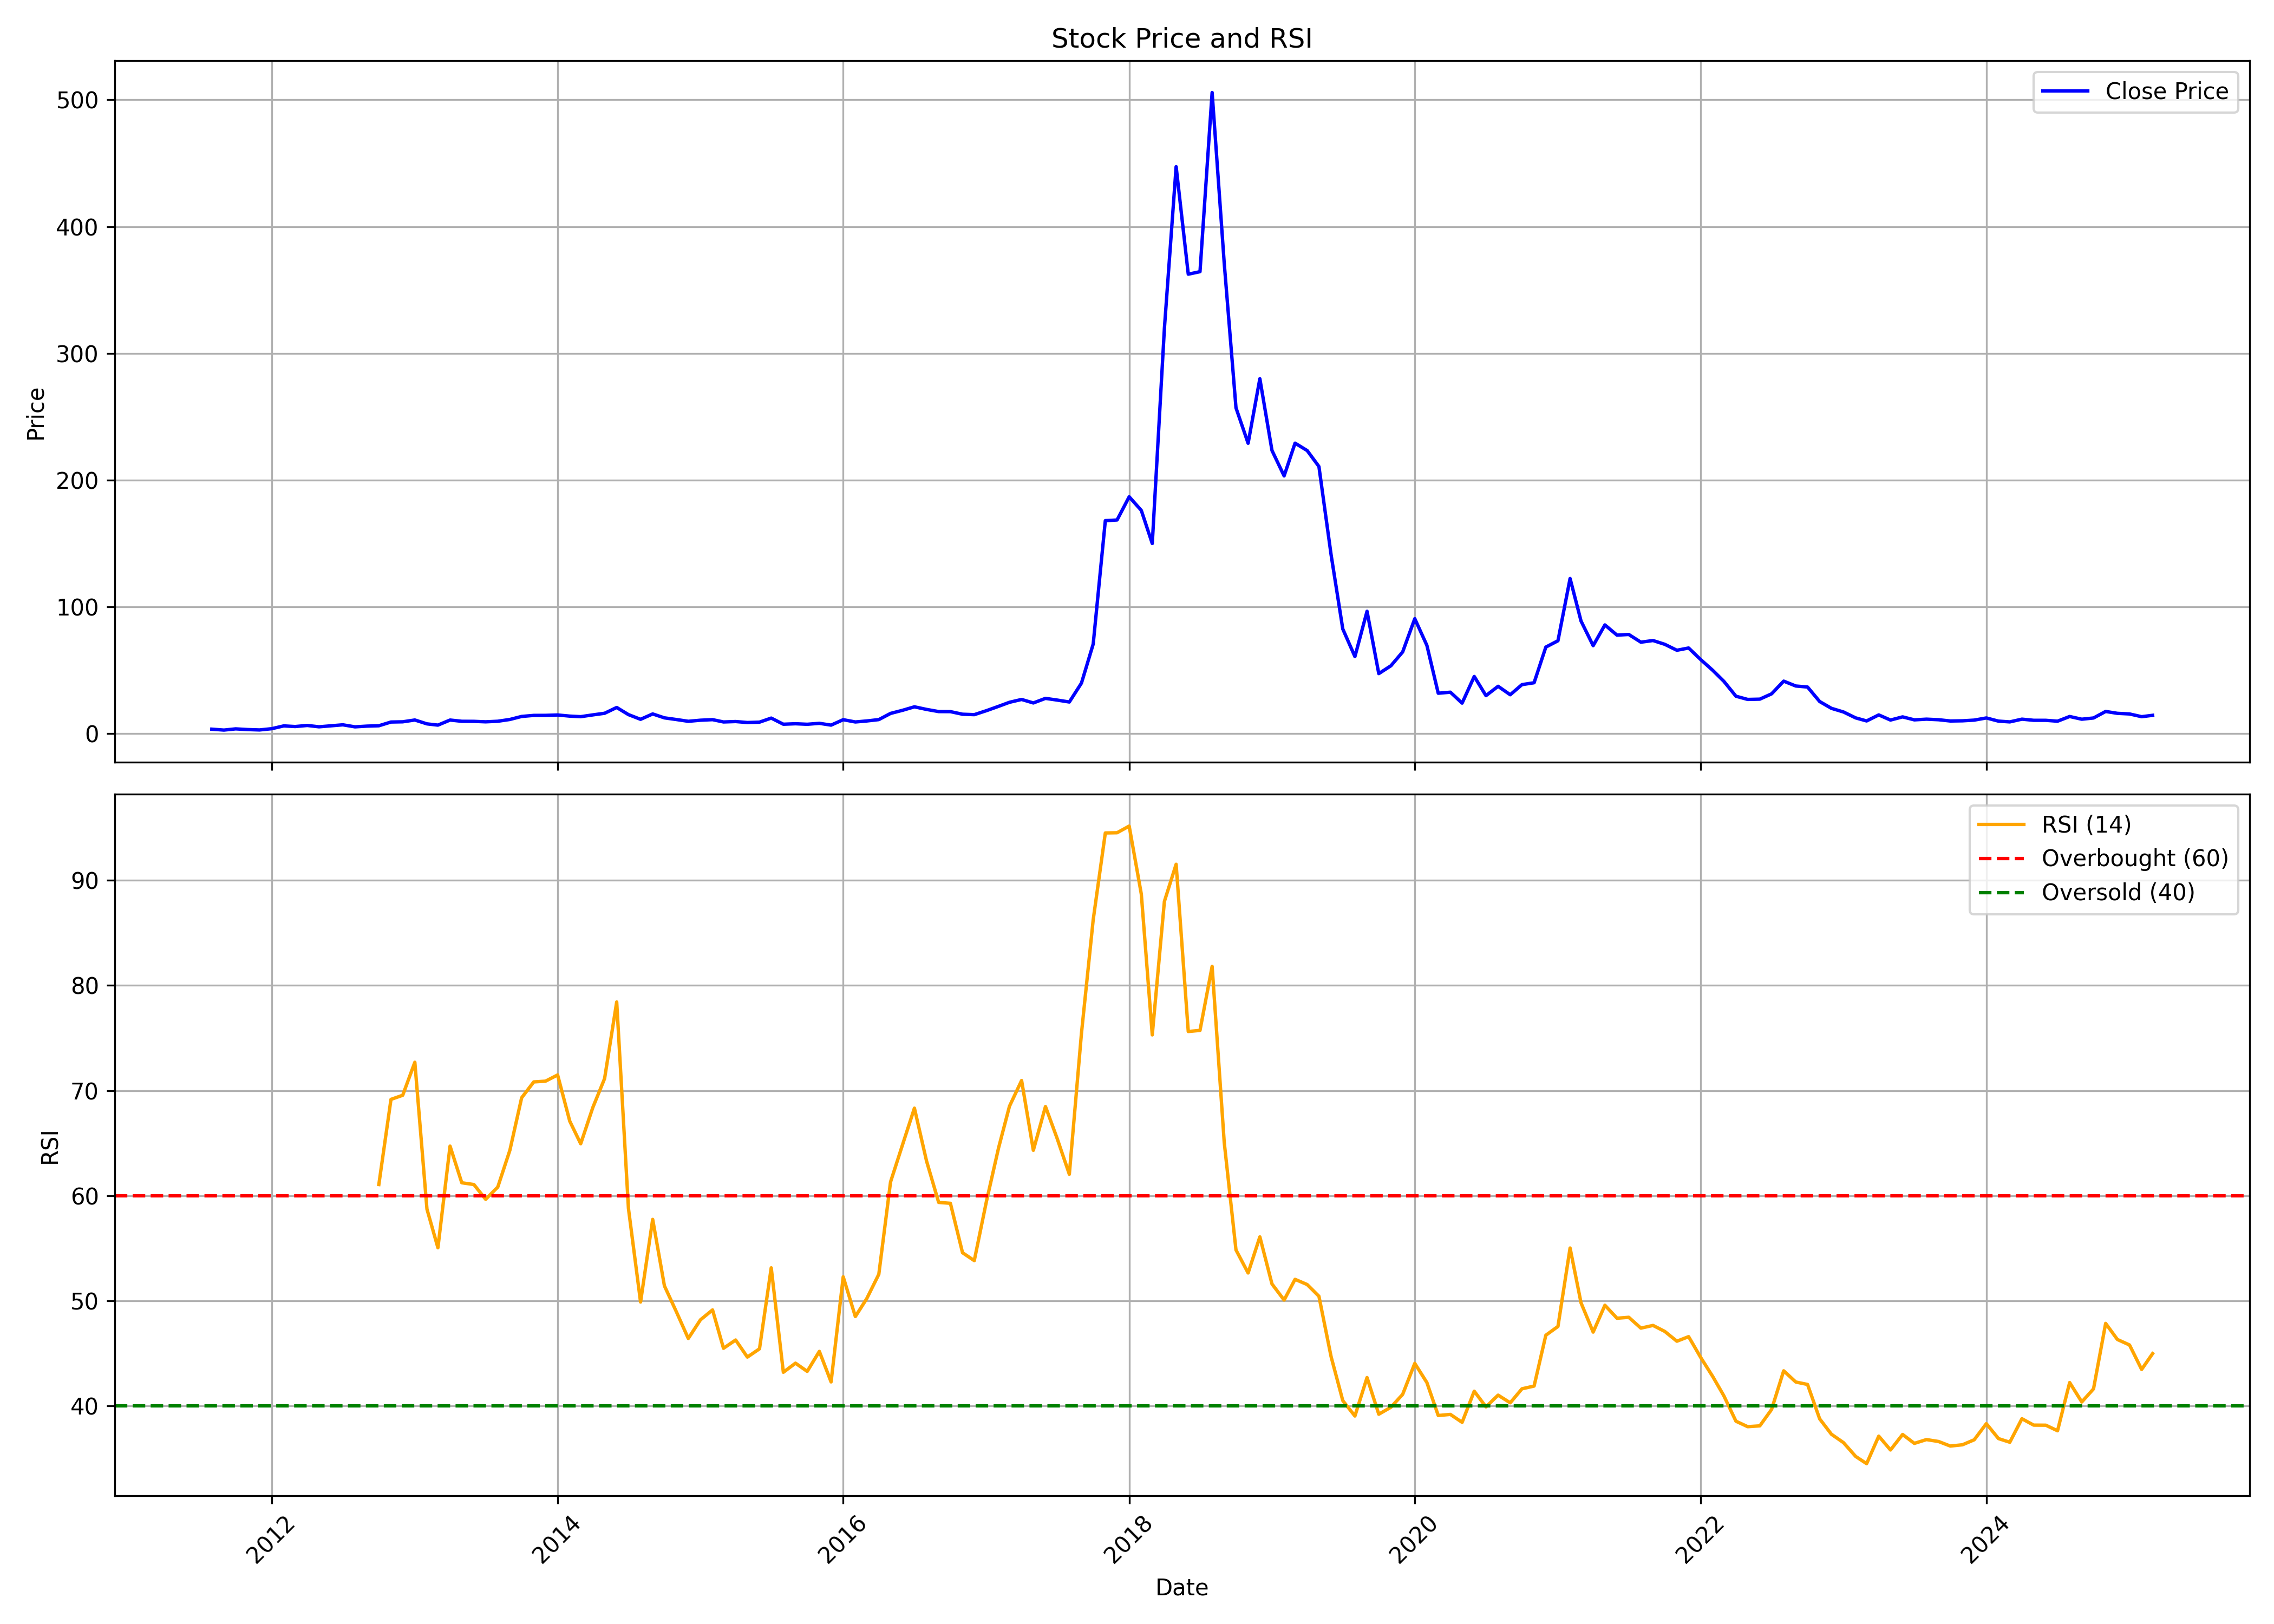

The table this chart was drawn from, first rows:
, date, symbol, open, high, low, close, volume, rsi
0, 2011-08-01, YAARI, 32.63, 32.63, 3.501, 3.501, 2655145, 
1, 2011-09-01, YAARI, 3.501, 3.501, 2.074, 2.787, 42030873, 
2, 2011-10-01, YAARI, 2.652, 3.739, 2.21, 3.739, 12114041, 
3, 2011-11-01, YAARI, 3.875, 4.215, 2.821, 3.195, 10059200, 
4, 2011-12-01, YAARI, 3.331, 4.045, 2.821, 2.889, 5583973, 
5, 2012-01-01, YAARI, 2.753, 4.453, 2.753, 3.875, 4223316, 
6, 2012-02-01, YAARI, 3.739, 7.071, 3.739, 6.085, 4961345, 
7, 2012-03-01, YAARI, 6.085, 6.935, 5.201, 5.575, 1725866, 
8, 2012-04-01, YAARI, 5.847, 6.867, 5.677, 6.425, 860693, 
9, 2012-05-01, YAARI, 6.357, 7.037, 5.099, 5.371, 836611, 
10, 2012-06-01, YAARI, 5.439, 6.595, 5.065, 6.153, 1783143, 
11, 2012-07-01, YAARI, 6.323, 7.819, 5.915, 6.935, 2824985, 
12, 2012-08-01, YAARI, 6.799, 7.411, 4.895, 5.337, 3139230, 
13, 2012-09-01, YAARI, 5.337, 6.493, 5.133, 5.915, 1706423, 
14, 2012-10-01, YAARI, 5.847, 6.765, 5.337, 6.187, 1607345, 61.06
15, 2012-11-01, YAARI, 6.119, 9.144, 5.575, 9.144, 1569897, 69.16
16, 2012-12-01, YAARI, 9.586, 11.46, 8.702, 9.314, 5133957, 69.55
17, 2013-01-01, YAARI, 9.688, 11.93, 9.348, 10.74, 2278386, 72.69
18, 2013-02-01, YAARI, 10.78, 10.81, 7.343, 7.683, 1491479, 58.72
19, 2013-03-01, YAARI, 8.056, 9.076, 6.051, 6.697, 1248328, 55.05
20, 2013-04-01, YAARI, 6.799, 10.74, 6.799, 10.71, 1754649, 64.72
21, 2013-05-01, YAARI, 10.71, 11.22, 8.974, 9.722, 2381260, 61.23
22, 2013-06-01, YAARI, 10.2, 11.09, 8.894, 9.675, 948575, 61.06
23, 2013-07-01, YAARI, 9.75, 12.17, 9.117, 9.303, 1829070, 59.66
24, 2013-08-01, YAARI, 9.34, 10.68, 8.559, 9.75, 883649, 60.82
25, 2013-09-01, YAARI, 9.675, 12.58, 9.526, 11.16, 877716, 64.33
26, 2013-10-01, YAARI, 11.2, 18.9, 11.09, 13.55, 4238197, 69.31
27, 2013-11-01, YAARI, 13.55, 15.11, 12.65, 14.36, 808655, 70.82
28, 2013-12-01, YAARI, 15.07, 16.6, 13.1, 14.4, 2080264, 70.89
29, 2014-01-01, YAARI, 14.85, 17.86, 13.55, 14.7, 2400814, 71.48
30, 2014-02-01, YAARI, 14.7, 15.52, 13.58, 13.81, 1352250, 67.09
31, 2014-03-01, YAARI, 13.62, 14.66, 12.06, 13.36, 2054272, 64.94
32, 2014-04-01, YAARI, 13.36, 15.89, 13.17, 14.77, 1821858, 68.39
33, 2014-05-01, YAARI, 14.77, 21.69, 13.58, 16.04, 4975873, 71.13
34, 2014-06-01, YAARI, 15.85, 21.69, 14.44, 20.62, 9368144, 78.42
35, 2014-07-01, YAARI, 21.14, 23.63, 13.73, 15, 11092655, 58.8
36, 2014-08-01, YAARI, 15.29, 16.89, 11.16, 11.28, 5920033, 49.89
37, 2014-09-01, YAARI, 11.24, 17.79, 10.79, 15.52, 18157717, 57.75
38, 2014-10-01, YAARI, 15.52, 16.26, 11.83, 12.43, 6839971, 51.43
39, 2014-11-01, YAARI, 12.47, 13.25, 10.16, 11.09, 5501294, 48.93
40, 2014-12-01, YAARI, 11.16, 11.5, 7.889, 9.712, 3128746, 46.43
41, 2015-01-01, YAARI, 9.898, 11.01, 9.526, 10.57, 3071220, 48.2
42, 2015-02-01, YAARI, 10.94, 13.25, 8.187, 11.01, 4104796, 49.14
43, 2015-03-01, YAARI, 11.5, 11.76, 8.335, 9.191, 2097802, 45.49
44, 2015-04-01, YAARI, 9.154, 11.83, 9.043, 9.526, 2103422, 46.28
45, 2015-05-01, YAARI, 9.526, 10.42, 8.559, 8.745, 1396240, 44.66
46, 2015-06-01, YAARI, 8.708, 10.2, 6.735, 9.043, 2247786, 45.44
47, 2015-07-01, YAARI, 9.043, 14.07, 8.931, 12.24, 6539375, 53.14
48, 2015-08-01, YAARI, 12.43, 12.8, 6.847, 7.405, 4888892, 43.22
49, 2015-09-01, YAARI, 7.442, 8.522, 6.735, 7.777, 1903281, 44.08
50, 2015-10-01, YAARI, 7.815, 9.638, 7.108, 7.368, 3905091, 43.3
51, 2015-11-01, YAARI, 7.368, 8.819, 6.698, 8.112, 1564374, 45.2
52, 2015-12-01, YAARI, 8.335, 8.559, 6.438, 6.698, 3388175, 42.3
53, 2016-01-01, YAARI, 6.698, 13.51, 5.805, 10.98, 25530487, 52.29
54, 2016-02-01, YAARI, 11.01, 11.65, 8.484, 9.191, 4748869, 48.51
55, 2016-03-01, YAARI, 8.968, 11.24, 8.968, 9.973, 3297889, 50.21
56, 2016-04-01, YAARI, 10.2, 11.91, 10.01, 11.05, 3525136, 52.53
57, 2016-05-01, YAARI, 11.13, 22.66, 10.72, 15.93, 43214784, 61.31
58, 2016-06-01, YAARI, 16.3, 19.91, 15.85, 18.42, 15346474, 64.89
59, 2016-07-01, YAARI, 18.61, 25.3, 18.31, 21.14, 24255701, 68.32
... 104 more rows
